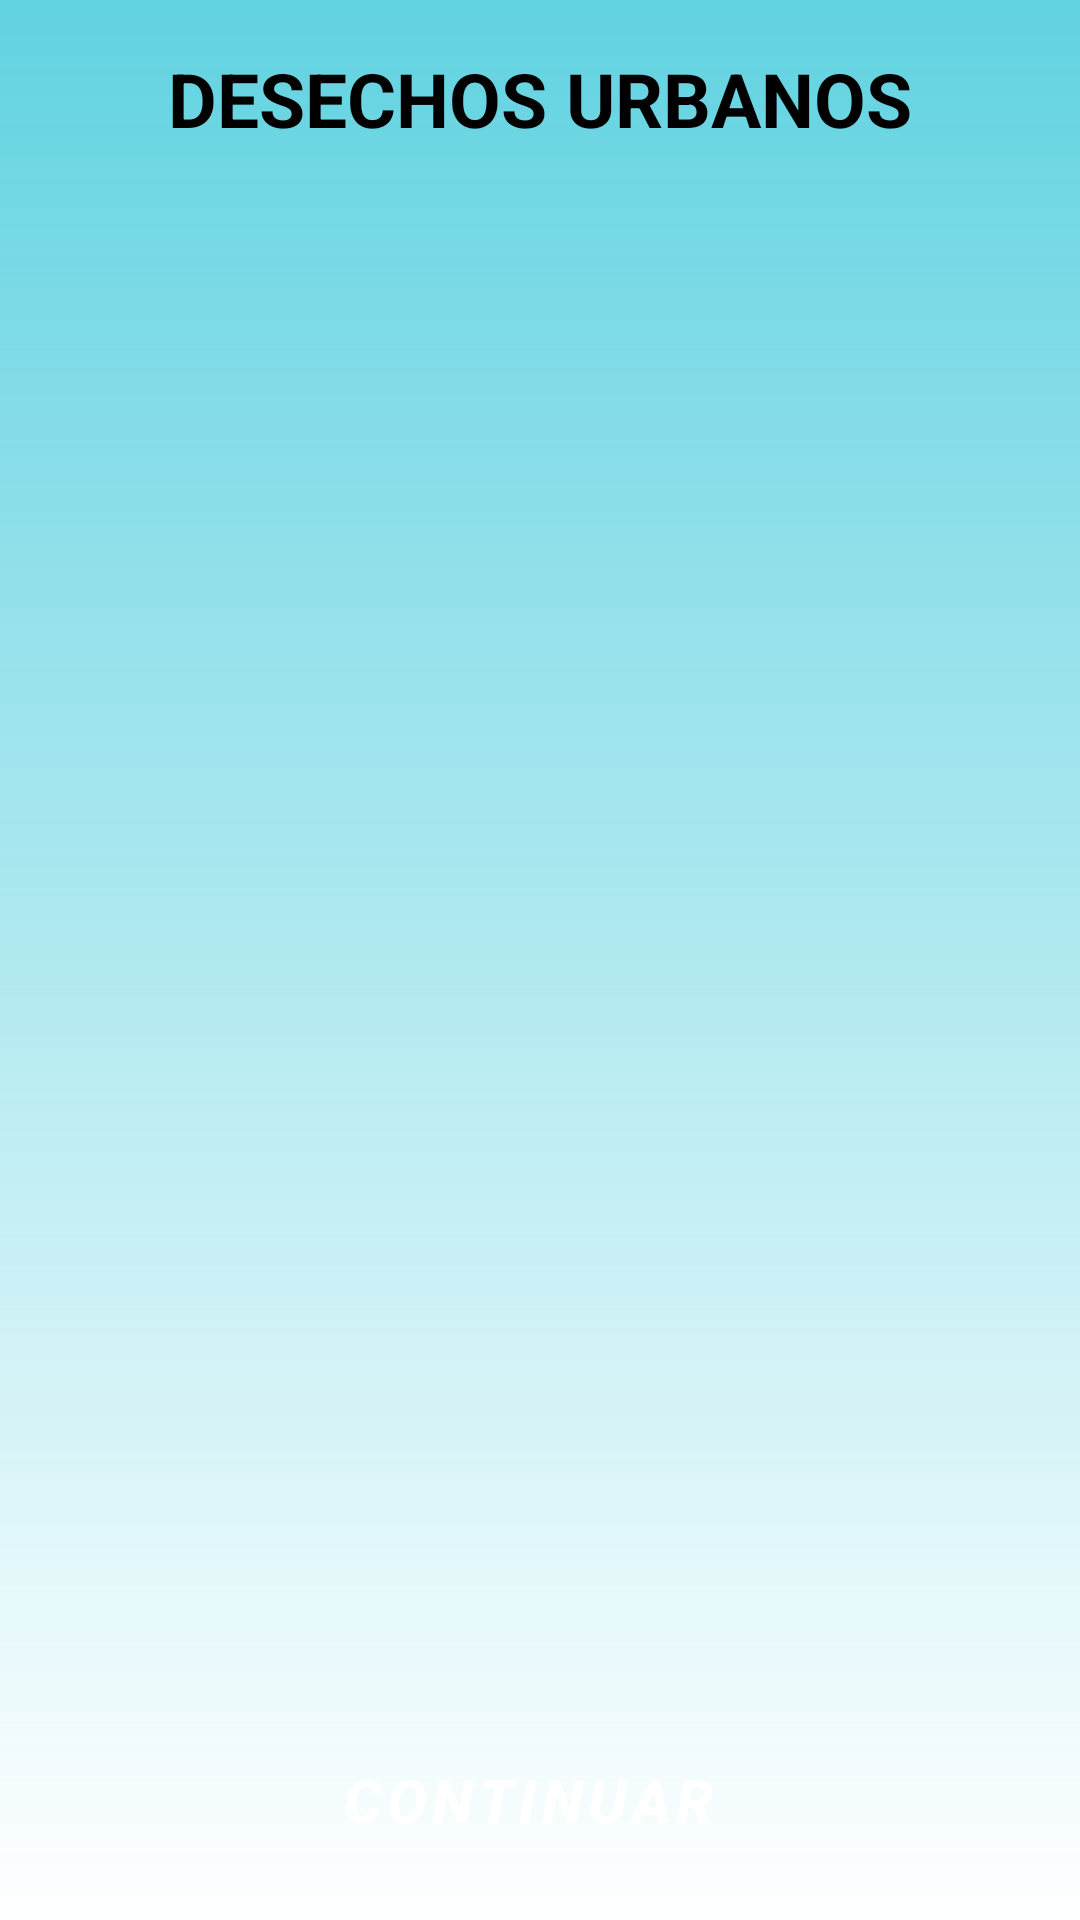

Reconstruct the res/layout file that produces this screen, plus the resources it refers to.
<!-- AndroidManifest.xml: application theme Theme.Kbasura -->
<!-- res/layout/activity_information.xml -->
<?xml version="1.0" encoding="utf-8"?>
<androidx.constraintlayout.widget.ConstraintLayout
    xmlns:android="http://schemas.android.com/apk/res/android"
    xmlns:app="http://schemas.android.com/apk/res-auto"
    android:layout_width="match_parent"
    android:layout_height="match_parent"
    android:padding="16dp"
    android:background="@drawable/background_gradient">

    <TextView
        android:id="@+id/tv_title"
        android:layout_width="wrap_content"
        android:layout_height="wrap_content"
        android:text="DESECHOS URBANOS"
        android:textSize="25sp"
        android:textStyle="bold"
        android:textColor="@color/black"
        android:textAlignment="center"
        app:layout_constraintTop_toTopOf="parent"
        app:layout_constraintStart_toStartOf="parent"
        app:layout_constraintEnd_toEndOf="parent"/>

    <androidx.recyclerview.widget.RecyclerView
        android:id="@+id/recyclerView"
        android:layout_width="0dp"
        android:layout_height="0dp"
        android:layout_marginTop="16dp"
        android:layout_marginBottom="16dp"
        app:layout_constraintTop_toBottomOf="@id/tv_title"
        app:layout_constraintBottom_toTopOf="@+id/btn_next"
        app:layout_constraintStart_toStartOf="parent"
        app:layout_constraintEnd_toEndOf="parent" />

    <Button
        android:id="@+id/btn_next"
        android:layout_marginEnd="8dp"
        android:backgroundTint="@color/green"
        android:padding="10dp"
        android:textSize="20sp"
        android:textStyle="bold|italic"
        android:textColorHint="@color/black"
        android:textColor="@android:color/white"
        android:layout_width="wrap_content"
        android:layout_height="wrap_content"
        android:text="CONTINUAR"
        app:layout_constraintBottom_toBottomOf="parent"
        app:layout_constraintTop_toBottomOf="@id/recyclerView"
        app:layout_constraintStart_toStartOf="parent"
        app:layout_constraintEnd_toEndOf="parent" />
</androidx.constraintlayout.widget.ConstraintLayout>
<!-- resources referenced by this layout -->
<resources>
  <color name="black">#000000</color>
  <color name="green">#4CAF50</color>
  <!-- drawable background_gradient (drawable) -->
  <layer-list xmlns:android="http://schemas.android.com/apk/res/android">
      <item>
          <shape android:shape="rectangle">
              <gradient
                  android:angle="90"
                  android:startColor="#ffffff"
                  android:endColor="#9900BCD4"
                  android:type="linear"/>
          </shape>
      </item>
  </layer-list>
  <style name="Theme.Kbasura" parent="Theme.MaterialComponents.Light.NoActionBar">
          
          <item name="colorPrimary">#4A90E2</item> 
          <item name="colorPrimaryVariant">#357ABD</item> 
          <item name="colorSecondary">#F5A623</item> 
  
          
          <item name="android:colorBackground">#F5F5F5</item> 
          <item name="android:textColorPrimary">#212121</item> 
          <item name="android:textColorSecondary">#757575</item> 
  
          
          <item name="android:statusBarColor">#357ABD</item> 
          <item name="android:navigationBarColor">#000000</item> 
  
          
          <item name="buttonStyle">@style/Widget.Button</item>
      </style>
  <style name="Widget.Button" parent="Widget.MaterialComponents.Button">
          <item name="colorPrimary">#FFFFFF</item> 
          <item name="colorPrimaryVariant">#357ABD</item> 
          <item name="colorSecondary">#F5A623</item> 
      </style>
</resources>
